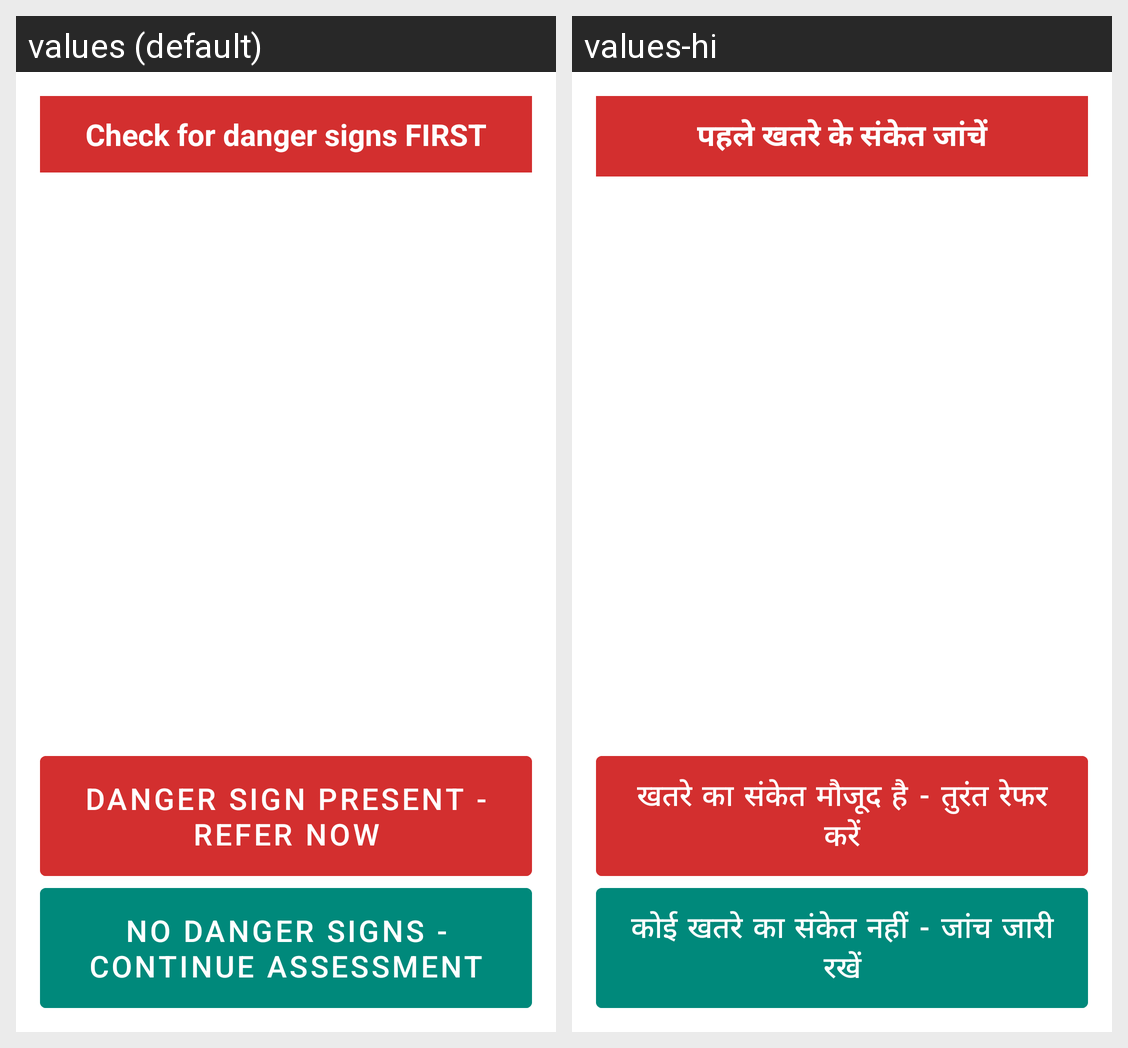

The same Android screen rendered under two of its app's locales, left to right. List the strings drawn on it with the default value and each locale's translation.
Android screen res/layout/danger_signs_fragment.xml rendered under 2 locales, left to right: values (default), values-hi. Device: Nexus 5 (rendered at 1080×1920; each locale shown at half size, 540×960, under a caption strip naming it); theme Theme.AshaSahayak.
Strings drawn on this screen, with the default value and each locale's value (text and hints the layout hard-codes, and strings that could not be matched under every locale, appear in the picture but are not listed):

check_danger_signs_first
  values: Check for danger signs FIRST
  values-hi: पहले खतरे के संकेत जांचें

danger_sign_present
  values: DANGER SIGN PRESENT - Refer Now
  values-hi: खतरे का संकेत मौजूद है - तुरंत रेफर करें

no_danger_continue
  values: No danger signs - Continue assessment
  values-hi: कोई खतरे का संकेत नहीं - जांच जारी रखें
